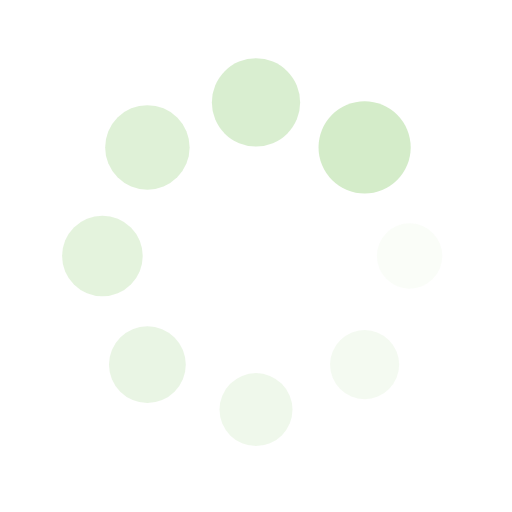
t = 0.00 s
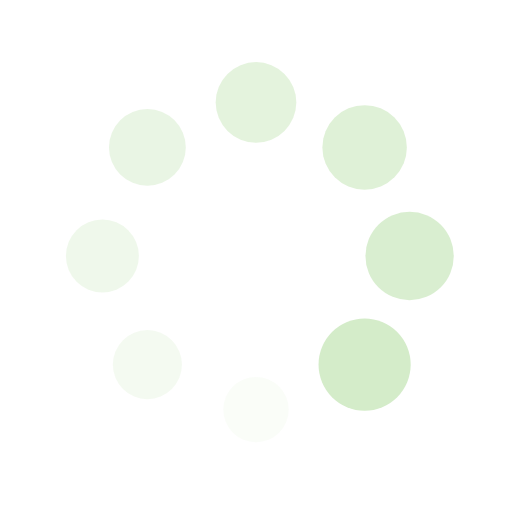
t = 0.25 s
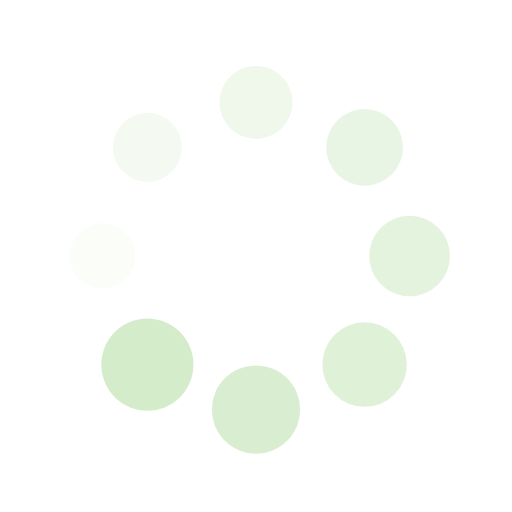
t = 0.50 s
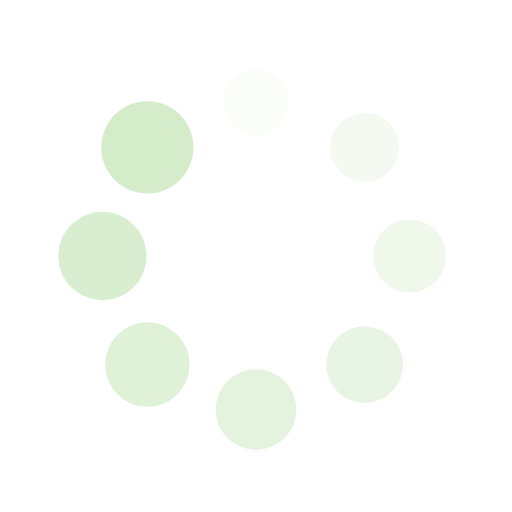
t = 0.75 s

The animated SVG that drew these frames (rendered in a browser with its animation timeline set to each time). Animation: 16 SMIL elements (animate=8,animateTransform=8); one cycle of 1.00 s, repeats indefinitely.

<?xml version="1.0" encoding="utf-8"?>
<svg xmlns="http://www.w3.org/2000/svg" xmlns:xlink="http://www.w3.org/1999/xlink" style="margin: auto; background: rgb(255, 255, 255); display: block; shape-rendering: auto;" width="200px" height="200px" viewBox="0 0 100 100" preserveAspectRatio="xMidYMid">
<g transform="translate(80,50)">
<g transform="rotate(0)">
<circle cx="0" cy="0" r="6" fill="#d4ecc9" fill-opacity="1">
  <animateTransform attributeName="transform" type="scale" begin="-0.875s" values="1.5 1.5;1 1" keyTimes="0;1" dur="1s" repeatCount="indefinite"></animateTransform>
  <animate attributeName="fill-opacity" keyTimes="0;1" dur="1s" repeatCount="indefinite" values="1;0" begin="-0.875s"></animate>
</circle>
</g>
</g><g transform="translate(71.21320343559643,71.21320343559643)">
<g transform="rotate(45)">
<circle cx="0" cy="0" r="6" fill="#d4ecc9" fill-opacity="0.875">
  <animateTransform attributeName="transform" type="scale" begin="-0.75s" values="1.5 1.5;1 1" keyTimes="0;1" dur="1s" repeatCount="indefinite"></animateTransform>
  <animate attributeName="fill-opacity" keyTimes="0;1" dur="1s" repeatCount="indefinite" values="1;0" begin="-0.75s"></animate>
</circle>
</g>
</g><g transform="translate(50,80)">
<g transform="rotate(90)">
<circle cx="0" cy="0" r="6" fill="#d4ecc9" fill-opacity="0.75">
  <animateTransform attributeName="transform" type="scale" begin="-0.625s" values="1.5 1.5;1 1" keyTimes="0;1" dur="1s" repeatCount="indefinite"></animateTransform>
  <animate attributeName="fill-opacity" keyTimes="0;1" dur="1s" repeatCount="indefinite" values="1;0" begin="-0.625s"></animate>
</circle>
</g>
</g><g transform="translate(28.786796564403577,71.21320343559643)">
<g transform="rotate(135)">
<circle cx="0" cy="0" r="6" fill="#d4ecc9" fill-opacity="0.625">
  <animateTransform attributeName="transform" type="scale" begin="-0.5s" values="1.5 1.5;1 1" keyTimes="0;1" dur="1s" repeatCount="indefinite"></animateTransform>
  <animate attributeName="fill-opacity" keyTimes="0;1" dur="1s" repeatCount="indefinite" values="1;0" begin="-0.5s"></animate>
</circle>
</g>
</g><g transform="translate(20,50.00000000000001)">
<g transform="rotate(180)">
<circle cx="0" cy="0" r="6" fill="#d4ecc9" fill-opacity="0.5">
  <animateTransform attributeName="transform" type="scale" begin="-0.375s" values="1.5 1.5;1 1" keyTimes="0;1" dur="1s" repeatCount="indefinite"></animateTransform>
  <animate attributeName="fill-opacity" keyTimes="0;1" dur="1s" repeatCount="indefinite" values="1;0" begin="-0.375s"></animate>
</circle>
</g>
</g><g transform="translate(28.78679656440357,28.786796564403577)">
<g transform="rotate(225)">
<circle cx="0" cy="0" r="6" fill="#d4ecc9" fill-opacity="0.375">
  <animateTransform attributeName="transform" type="scale" begin="-0.25s" values="1.5 1.5;1 1" keyTimes="0;1" dur="1s" repeatCount="indefinite"></animateTransform>
  <animate attributeName="fill-opacity" keyTimes="0;1" dur="1s" repeatCount="indefinite" values="1;0" begin="-0.25s"></animate>
</circle>
</g>
</g><g transform="translate(49.99999999999999,20)">
<g transform="rotate(270)">
<circle cx="0" cy="0" r="6" fill="#d4ecc9" fill-opacity="0.25">
  <animateTransform attributeName="transform" type="scale" begin="-0.125s" values="1.5 1.5;1 1" keyTimes="0;1" dur="1s" repeatCount="indefinite"></animateTransform>
  <animate attributeName="fill-opacity" keyTimes="0;1" dur="1s" repeatCount="indefinite" values="1;0" begin="-0.125s"></animate>
</circle>
</g>
</g><g transform="translate(71.21320343559643,28.78679656440357)">
<g transform="rotate(315)">
<circle cx="0" cy="0" r="6" fill="#d4ecc9" fill-opacity="0.125">
  <animateTransform attributeName="transform" type="scale" begin="0s" values="1.5 1.5;1 1" keyTimes="0;1" dur="1s" repeatCount="indefinite"></animateTransform>
  <animate attributeName="fill-opacity" keyTimes="0;1" dur="1s" repeatCount="indefinite" values="1;0" begin="0s"></animate>
</circle>
</g>
</g>
<!-- [ldio] generated by https://loading.io/ --></svg>